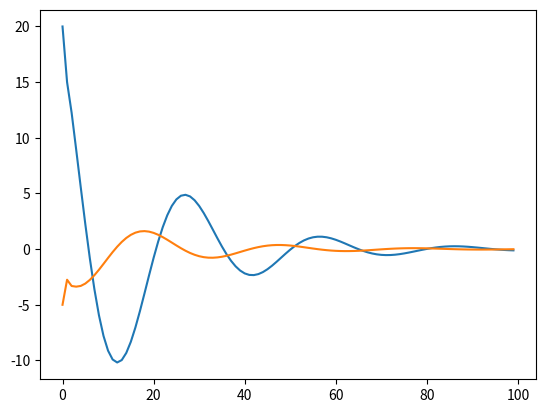

The matplotlib source for this figure:
import matplotlib.pyplot as plt


class PID:
    dt = 0.0
    max = 0.0
    min = 0.0
    kp = 0.0
    kd = 0.0
    ki = 0.0
    err = 0.0
    int = 0.0

    def __init__(self, dt, max, min, kp, kd, ki):
        self.dt = dt
        self.max = max
        self.min = min
        self.kp = kp
        self.kd = kd
        self.ki = ki

    def run(self, set, act):
        error = set - act

        P = self.kp * error

        self.int += error * self.dt
        I = self.ki * self.int

        D = self.kd * (error - self.err) / self.dt

        output = P + I + D

        if output > self.max:
            output = self.max
        elif output < self.min:
            output = self.min

        self.err = error
        return output


def main(regler, val, goal, iterations):
    val_list = []
    inc_list = []
    for i in range(iterations):
        inc = regler.run(goal, val)
        print("val:", "{:7.3f}".format(val), " inc:", "{:7.3f}".format(inc))
        val_list.append(val)
        inc_list.append(inc)
        val += inc
    plt.plot(val_list)
    plt.plot(inc_list)
    plt.show()


if __name__ == "__main__":

    pid = PID(0.1, 100, -100, 0.1, 0.01, 0.5)
    main(pid, 20, 0, 100)
